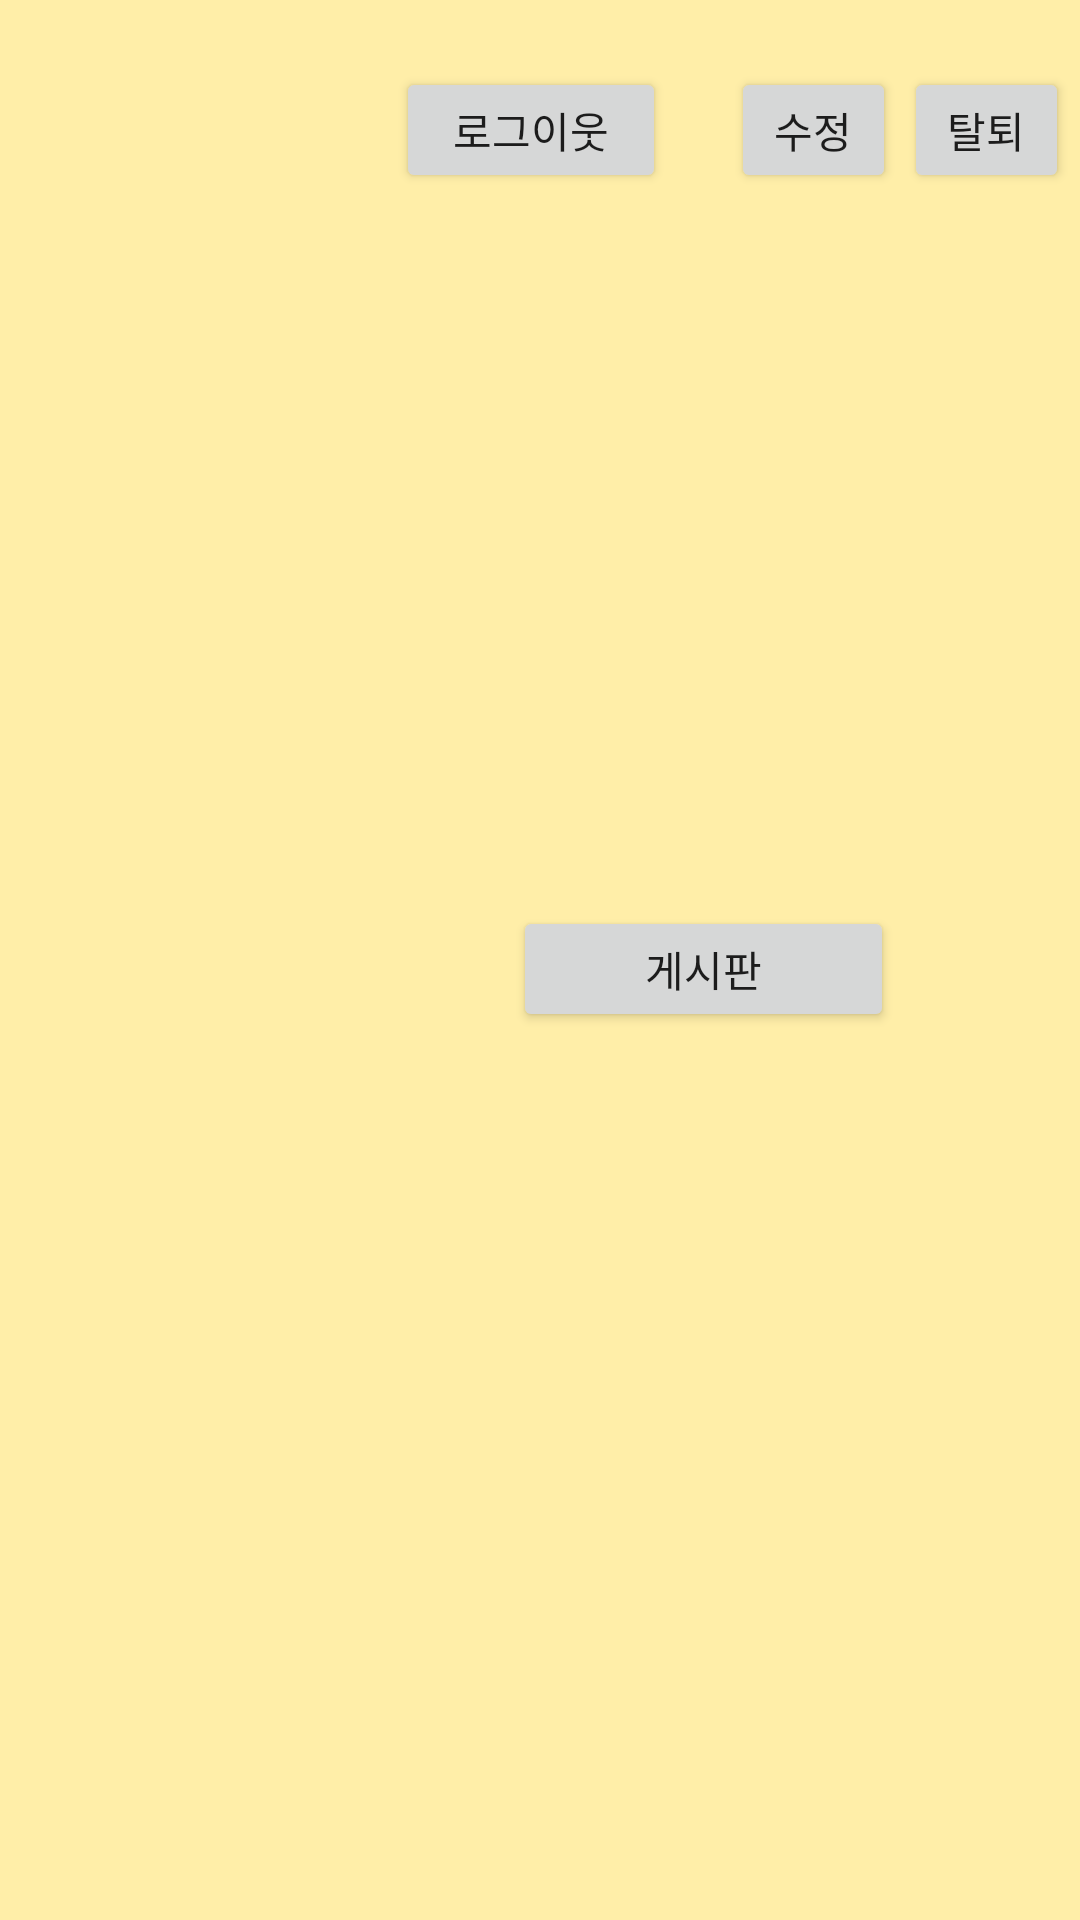

Produce the Android XML layout that renders to this screen, including the resource entries it uses.
<!-- AndroidManifest.xml: application theme AppTheme -->
<!-- res/layout/activity_parents_home.xml -->
<?xml version="1.0" encoding="utf-8"?>
<android.support.constraint.ConstraintLayout xmlns:android="http://schemas.android.com/apk/res/android"
    xmlns:app="http://schemas.android.com/apk/res-auto"
    xmlns:tools="http://schemas.android.com/tools"
    android:layout_width="match_parent"
    android:layout_height="match_parent"
    android:background="#FFEEA8"
    tools:context=".ParentsHomeActivity">

    <TextView
        android:id="@+id/kinderName"
        android:layout_width="52dp"
        android:layout_height="25dp"
        android:layout_marginStart="75dp"
        android:layout_marginTop="114dp"
        android:layout_marginEnd="284dp"
        android:layout_marginBottom="541dp"
        android:text='"      "'
        android:textSize="20dp"
        app:layout_constraintBottom_toBottomOf="parent"
        app:layout_constraintEnd_toEndOf="parent"
        app:layout_constraintHorizontal_bias="0.0"
        app:layout_constraintStart_toStartOf="parent"
        app:layout_constraintTop_toTopOf="parent"
        app:layout_constraintVertical_bias="0.0" />

    <TextView
        android:id="@+id/kinderTxt"
        android:layout_width="wrap_content"
        android:layout_height="wrap_content"
        android:layout_marginStart="148dp"
        android:layout_marginTop="114dp"
        android:layout_marginEnd="207dp"
        android:layout_marginBottom="539dp"
        android:text="유치원"
        android:textSize="20dp"
        app:layout_constraintBottom_toBottomOf="parent"
        app:layout_constraintEnd_toEndOf="parent"
        app:layout_constraintHorizontal_bias="1.0"
        app:layout_constraintStart_toStartOf="parent"
        app:layout_constraintTop_toTopOf="parent"
        app:layout_constraintVertical_bias="0.0" />

    <TextView
        android:id="@+id/parentsTxt"
        android:layout_width="wrap_content"
        android:layout_height="wrap_content"
        android:layout_marginStart="249dp"
        android:layout_marginTop="200dp"
        android:layout_marginEnd="87dp"
        android:layout_marginBottom="474dp"
        android:text="학부모님"
        android:textSize="20dp"
        app:layout_constraintBottom_toBottomOf="parent"
        app:layout_constraintEnd_toEndOf="parent"
        app:layout_constraintHorizontal_bias="1.0"
        app:layout_constraintStart_toStartOf="parent"
        app:layout_constraintTop_toTopOf="parent"
        app:layout_constraintVertical_bias="0.0" />

    <Button
        android:id="@+id/postBtn"
        android:layout_width="127dp"
        android:layout_height="42dp"
        android:layout_marginStart="50dp"
        android:layout_marginTop="131dp"
        android:layout_marginEnd="62dp"
        android:layout_marginBottom="296dp"
        android:text="게시판"
        app:layout_constraintBottom_toBottomOf="parent"
        app:layout_constraintEnd_toEndOf="parent"
        app:layout_constraintStart_toEndOf="@+id/busBtn"
        app:layout_constraintTop_toBottomOf="@+id/parentsTxt" />

    <TextView
        android:id="@+id/className"
        android:layout_width="49dp"
        android:layout_height="24dp"
        android:layout_marginStart="242dp"
        android:layout_marginTop="114dp"
        android:layout_marginEnd="120dp"
        android:layout_marginBottom="541dp"
        android:text='"      "'
        android:textSize="20dp"
        app:layout_constraintBottom_toBottomOf="parent"
        app:layout_constraintEnd_toEndOf="parent"
        app:layout_constraintHorizontal_bias="0.0"
        app:layout_constraintStart_toStartOf="parent"
        app:layout_constraintTop_toTopOf="parent"
        app:layout_constraintVertical_bias="0.0" />

    <TextView
        android:id="@+id/classTxt"
        android:layout_width="28dp"
        android:layout_height="25dp"
        android:layout_marginStart="315dp"
        android:layout_marginTop="114dp"
        android:layout_marginEnd="68dp"
        android:layout_marginBottom="541dp"
        android:text="반"
        android:textSize="20dp"
        app:layout_constraintBottom_toBottomOf="parent"
        app:layout_constraintEnd_toEndOf="parent"
        app:layout_constraintHorizontal_bias="1.0"
        app:layout_constraintStart_toStartOf="parent"
        app:layout_constraintTop_toTopOf="parent"
        app:layout_constraintVertical_bias="0.0" />


    <Button
        android:id="@+id/updateBtn"
        android:layout_width="55dp"
        android:layout_height="42dp"
        android:layout_marginStart="220dp"
        android:layout_marginBottom="100dp"
        android:text="수정"
        app:layout_constraintBottom_toBottomOf="parent"
        app:layout_constraintEnd_toEndOf="parent"
        app:layout_constraintHorizontal_bias="0.278"
        app:layout_constraintStart_toStartOf="parent"
        app:layout_constraintTop_toTopOf="parent"
        app:layout_constraintVertical_bias="0.045" />

    <Button
        android:id="@+id/deleteBtn"
        android:layout_width="55dp"
        android:layout_height="42dp"
        android:layout_marginStart="300dp"
        android:layout_marginBottom="100dp"
        android:text="탈퇴"
        app:layout_constraintBottom_toBottomOf="parent"
        app:layout_constraintEnd_toEndOf="parent"
        app:layout_constraintHorizontal_bias="0.278"
        app:layout_constraintStart_toStartOf="parent"
        app:layout_constraintTop_toTopOf="parent"
        app:layout_constraintVertical_bias="0.045" />

    <Button
        android:id="@+id/logoutBtn"
        android:layout_width="90dp"
        android:layout_height="42dp"
        android:layout_marginBottom="100dp"
        android:text="로그이웃"
        app:layout_constraintBottom_toBottomOf="parent"
        app:layout_constraintEnd_toEndOf="parent"
        app:layout_constraintHorizontal_bias="0.489"
        app:layout_constraintStart_toStartOf="parent"
        app:layout_constraintTop_toTopOf="parent"
        app:layout_constraintVertical_bias="0.045" />
    <Spinner
        android:id="@+id/kidsNameList"
        android:layout_width="139dp"
        android:layout_height="27dp"
        android:layout_marginStart="84dp"
        android:layout_marginTop="200dp"
        android:layout_marginEnd="188dp"
        android:layout_marginBottom="474dp"
        app:layout_constraintBottom_toBottomOf="parent"
        app:layout_constraintEnd_toEndOf="parent"
        app:layout_constraintHorizontal_bias="0.0"
        app:layout_constraintStart_toStartOf="parent"
        app:layout_constraintTop_toTopOf="parent"
        app:layout_constraintVertical_bias="0.0" />

    <View
        android:id="@+id/view"
        android:layout_width="80dp"
        android:layout_height="2dp"
        android:layout_centerInParent="true"
        android:layout_marginStart="59dp"
        android:layout_marginTop="140dp"
        android:layout_marginEnd="272dp"
        android:layout_marginBottom="537dp"
        android:background="#000000"
        app:layout_constraintBottom_toBottomOf="parent"
        app:layout_constraintEnd_toEndOf="parent"
        app:layout_constraintHorizontal_bias="0.0"
        app:layout_constraintStart_toStartOf="parent"
        app:layout_constraintTop_toTopOf="parent"
        app:layout_constraintVertical_bias="0.0" />

    <View
        android:id="@+id/view1"
        android:layout_width="80dp"
        android:layout_height="2dp"
        android:layout_centerInParent="true"
        android:layout_marginStart="223dp"
        android:layout_marginTop="140dp"
        android:layout_marginEnd="108dp"
        android:layout_marginBottom="535dp"
        android:background="#000000"
        app:layout_constraintBottom_toBottomOf="parent"
        app:layout_constraintEnd_toEndOf="parent"
        app:layout_constraintHorizontal_bias="0.0"
        app:layout_constraintStart_toStartOf="parent"
        app:layout_constraintTop_toTopOf="parent"
        app:layout_constraintVertical_bias="0.0" />



</android.support.constraint.ConstraintLayout>
<!-- resources referenced by this layout -->
<resources>
  <style name="AppTheme" parent="Theme.AppCompat.Light.DarkActionBar">
          
          <item name="colorPrimary">#FFEEA8</item>
          <item name="colorPrimaryDark">#000000</item>
          <item name="colorAccent">@color/colorAccent</item>
      </style>
  <!-- not gathered from this repository: default colours our renderer supplied (Android Studio template values) -->
  <color name="colorAccent">#FF03DAC5</color>
</resources>
